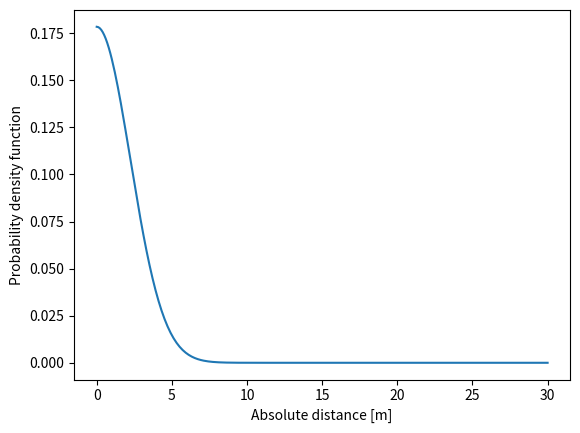

Source code (Python):
import numpy as np
import matplotlib.pyplot as plt
from scipy.stats import multivariate_normal

x = np.linspace(0, 30, 300)
y = multivariate_normal.pdf(x, mean=0.0, cov=5.0)
fig, ax = plt.subplots()
ax.plot(x,y)
#ax.set_title("Probability Density Function")
ax.set_xlabel("Absolute distance [m]")
ax.set_ylabel("Probability density function")
plt.show()
